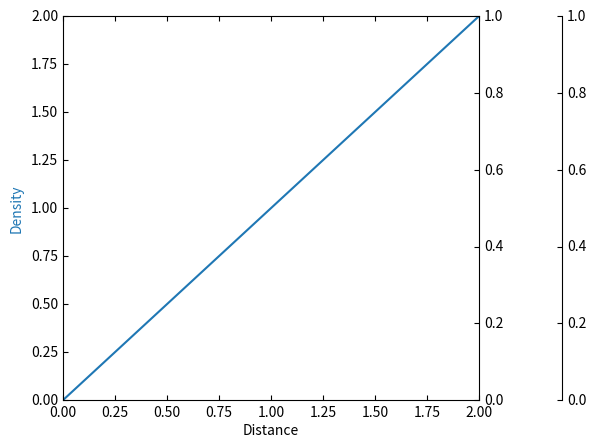

The matplotlib source for this figure:
import matplotlib.pyplot as plt
from mpl_toolkits.axisartist.parasite_axes import HostAxes

fig = plt.figure()
host = fig.add_axes((0.15, 0.1, 0.65, 0.8), axes_class=HostAxes)
par1 = host.get_aux_axes(viewlim_mode=None, sharex=host)
par2 = host.get_aux_axes(viewlim_mode=None, sharex=host)

host.axis["right"].set_visible(False)

par1.axis["right"].set_visible(True)
par1.axis["right"].major_ticklabels.set_visible(True)
par1.axis["right"].label.set_visible(True)

par2.axis["right2"] = par2.new_fixed_axis(loc="right", offset=(60, 0))

p1, = host.plot([0, 1, 2], [0, 1, 2], label="Density")
host.set(xlim=(0, 2), ylim=(0, 2), xlabel="Distance", ylabel="Density")

host.axis["left"].label.set_color(p1.get_color())

plt.show()
